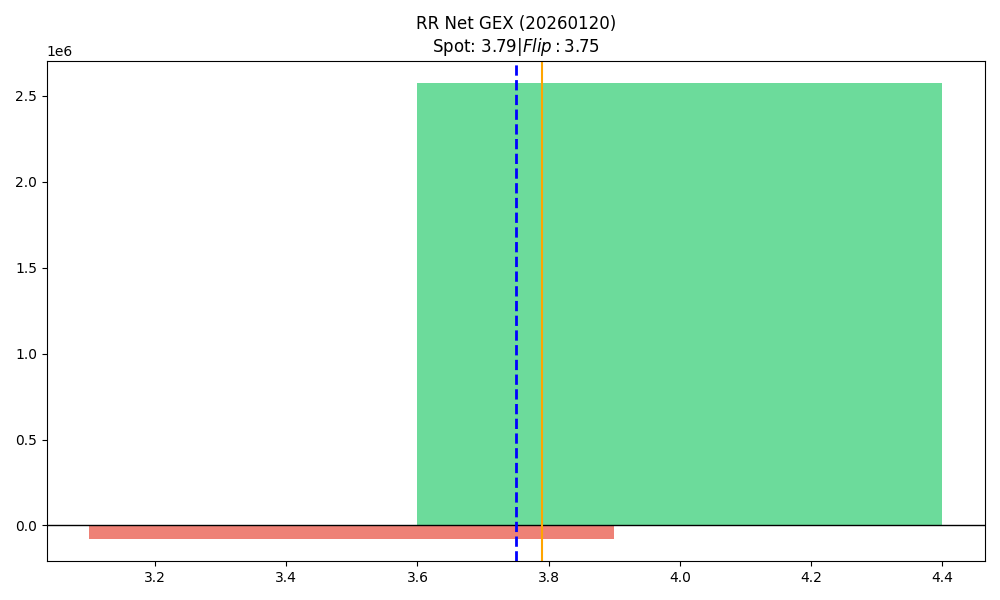

Source data for this figure (header and first rows):
strike, call_gex, put_gex, call_dex, put_dex, net_gex
3.5, 554279, 630542, 844294, -487576, -76262
4.0, 2879446, 305696, 4052135, -463032, 2573750
